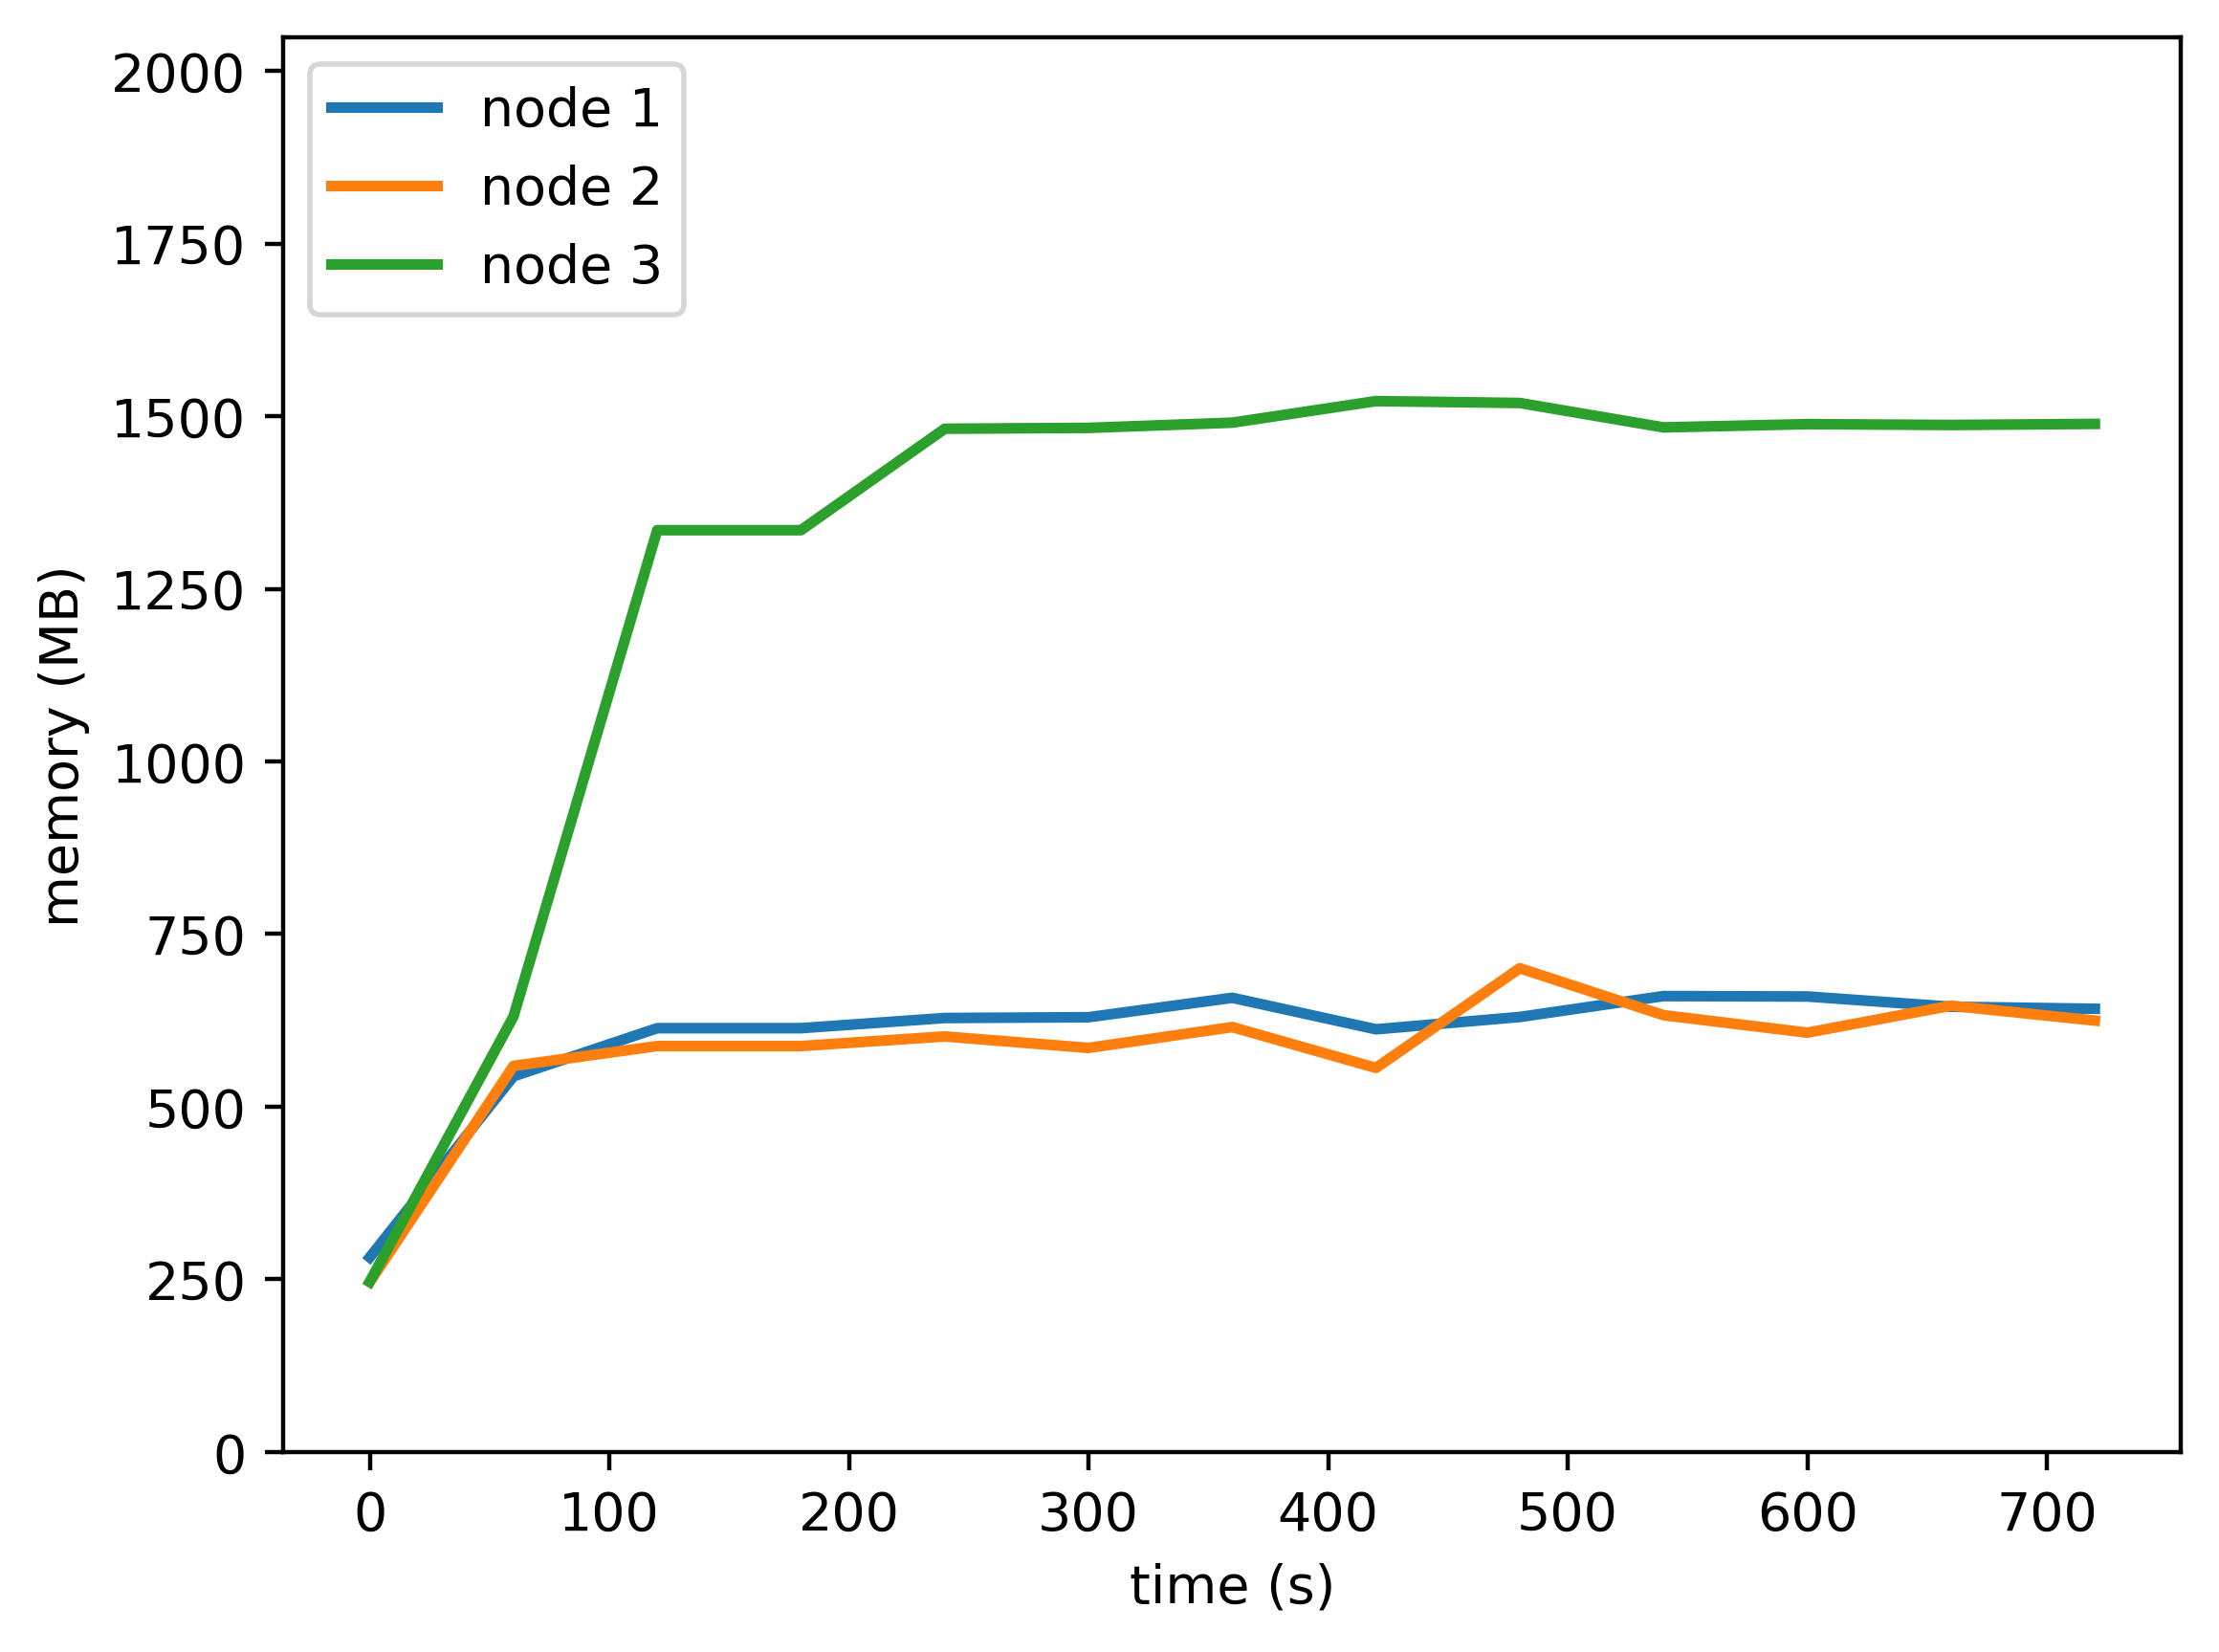

The table this chart was drawn from, first rows:
timestamp, ppgcc-m02, ppgcc-m02 pod amount, ppgcc-m03, ppgcc-m03 pod amount, ppgcc-m04, ppgcc-m04 pod amount
0, 288644, 2, 251848, 2, 252404, 2
60, 557072, 2, 572504, 2, 645788, 2
120, 628460, 2, 601912, 2, 1366932, 2
180, 628460, 2, 601912, 2, 1366932, 2
240, 643528, 2, 616172, 2, 1517388, 2
300, 644692, 2, 599192, 2, 1518648, 2
360, 673504, 2, 630072, 2, 1526380, 2
420, 626784, 2, 569540, 2, 1558368, 2
480, 645064, 2, 717316, 2, 1555556, 2
540, 676056, 2, 647720, 2, 1519364, 2
600, 675440, 2, 621800, 2, 1524212, 2
660, 660256, 2, 661816, 2, 1522956, 2
720, 657192, 2, 639716, 2, 1524544, 2
